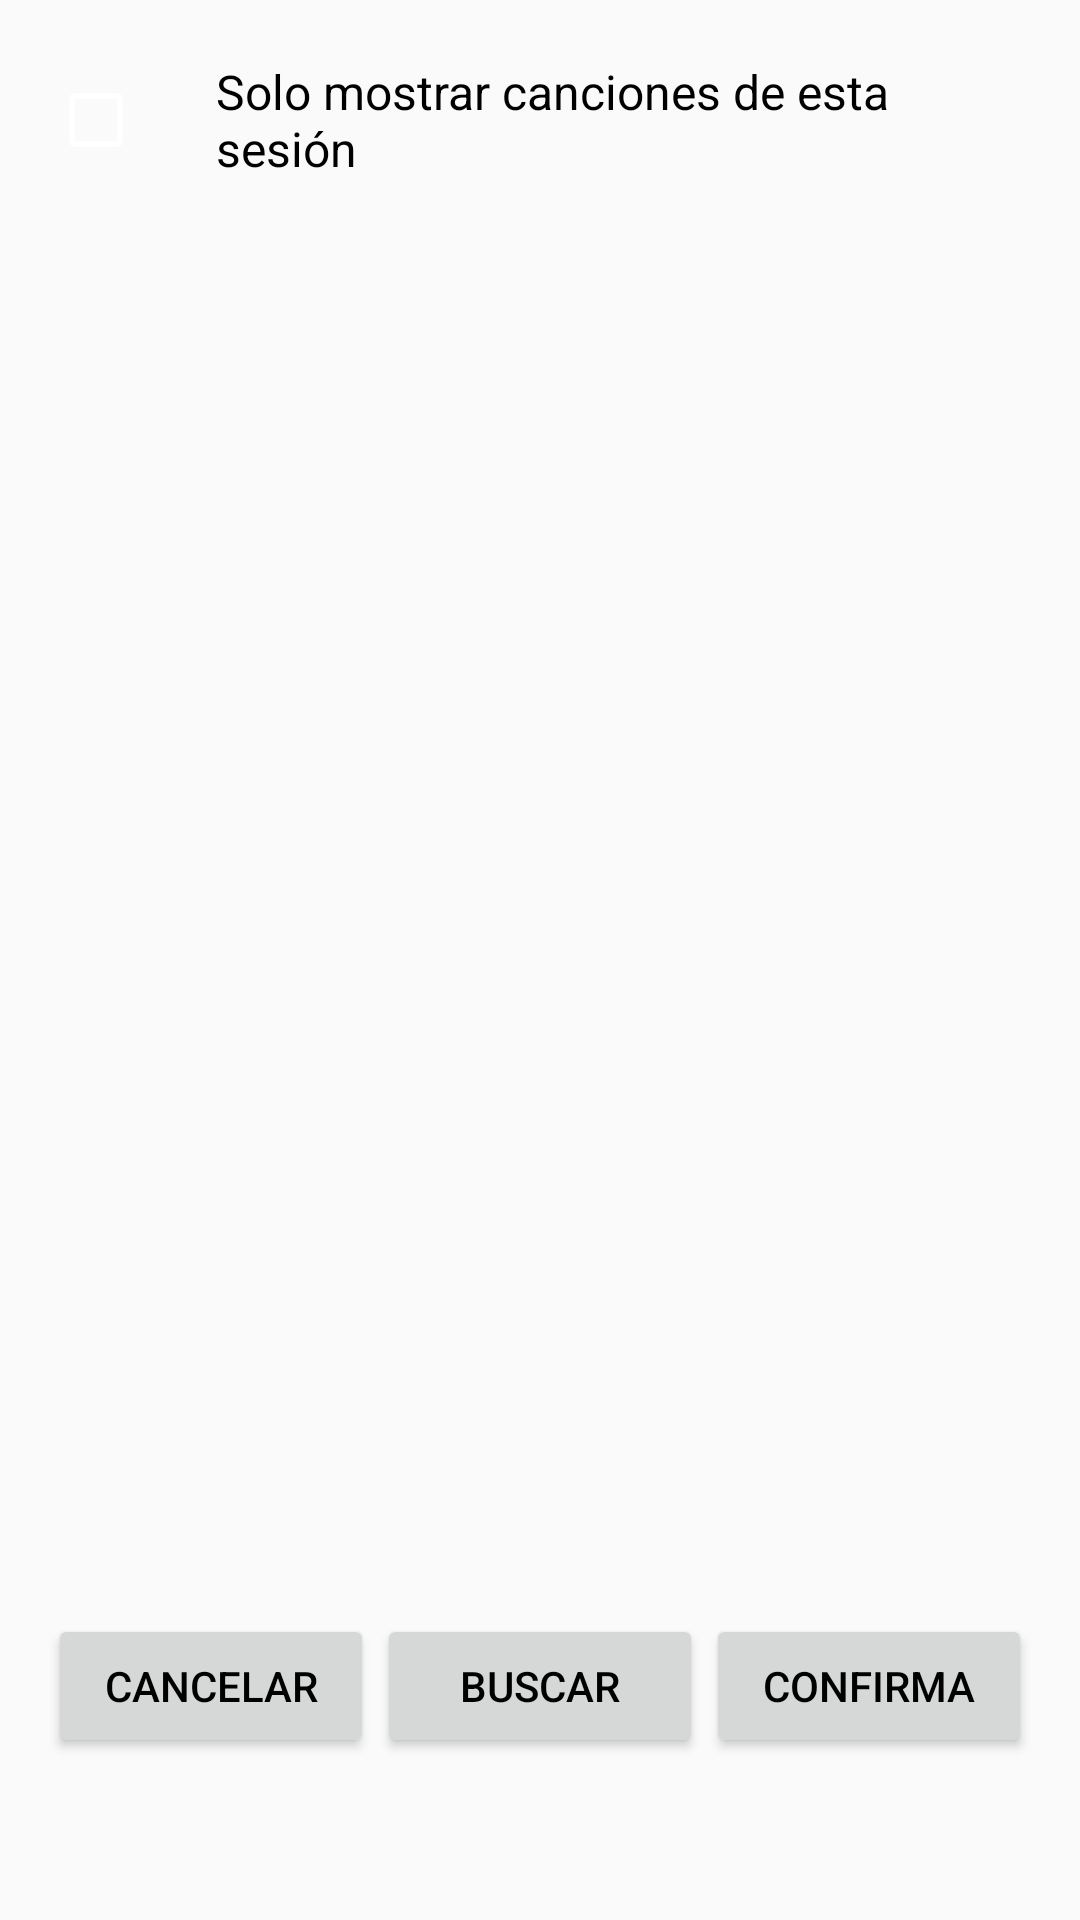

Here is an Android app screen rendered from its layout file. Give the layout XML and the strings, colors and styles it references.
<!-- AndroidManifest.xml: application theme Theme.IntentoAppDatosMusica -->
<!-- res/layout/popup_seleccionar_canciones.xml -->
<?xml version="1.0" encoding="utf-8"?>
<LinearLayout xmlns:android="http://schemas.android.com/apk/res/android"
    android:layout_width="match_parent"
    android:layout_height="wrap_content"
    android:orientation="vertical"
    android:padding="16dp"
    android:background="@drawable/popup_background">

    
    <LinearLayout
        android:layout_width="match_parent"
        android:layout_height="wrap_content"
        android:orientation="horizontal"
        android:gravity="center_vertical">

        <CheckBox
            android:id="@+id/cbSoloSesion"
            android:layout_width="wrap_content"
            android:layout_height="wrap_content"
            android:buttonTint="?attr/colorControlNormal"/>

        <TextView
            android:id="@+id/tvSoloSesion"
            android:layout_width="wrap_content"
            android:layout_height="wrap_content"
            android:layout_marginStart="8dp"
            android:text="Solo mostrar canciones de esta sesión"
            android:textColor="?android:attr/textColorPrimary"
            android:textSize="16sp" />
    </LinearLayout>

    
    <androidx.recyclerview.widget.RecyclerView
        android:id="@+id/rvCanciones"
        android:layout_width="match_parent"
        android:layout_height="450dp"
        android:layout_marginTop="12dp"
        android:overScrollMode="never" />

    
    <LinearLayout
        android:layout_width="match_parent"
        android:layout_height="wrap_content"
        android:orientation="horizontal"
        android:gravity="end"
        android:layout_marginTop="12dp">

        <Button
            android:id="@+id/btnCancelar"
            android:layout_width="0dp"
            android:layout_height="wrap_content"
            android:layout_weight="1"
            android:textColor="?android:attr/textColorPrimary"
            android:text="CANCELAR" />

        <Space
            android:layout_width="1dp"
            android:layout_height="wrap_content" />

        <Button
            android:id="@+id/btnBuscar"
            android:layout_width="0dp"
            android:layout_height="wrap_content"
            android:layout_weight="1"
            android:textColor="?android:attr/textColorPrimary"
            android:text="BUSCAR" />

        <Space
            android:layout_width="1dp"
            android:layout_height="wrap_content" />

        <Button
            android:id="@+id/btnConfirmar"
            android:layout_width="0dp"
            android:layout_height="wrap_content"
            android:layout_weight="1"
            android:textColor="?android:attr/textColorPrimary"
            android:text="CONFIRMA" />

    </LinearLayout>

</LinearLayout>
<!-- resources referenced by this layout -->
<resources>
  <!-- drawable popup_background (drawable) -->
  <shape xmlns:android="http://schemas.android.com/apk/res/android"
      android:shape="rectangle">
      <solid android:color="?android:attr/colorBackground" /> 
      <corners android:radius="16dp" />
      <padding
          android:left="10dp"
          android:top="10dp"
          android:right="10dp"
          android:bottom="10dp" />
  </shape>
  <style name="Theme.IntentoAppDatosMusica" parent="Theme.MaterialComponents.DayNight.DarkActionBar">
          
          <item name="colorPrimary">@color/purple_500</item>
          <item name="colorPrimaryVariant">@color/purple_700</item>
          <item name="colorOnPrimary">@color/white</item>
          
          <item name="colorSecondary">@color/teal_200</item>
          <item name="colorSecondaryVariant">@color/teal_700</item>
          <item name="colorOnSecondary">@color/black</item>
          
          <item name="android:statusBarColor">?attr/colorPrimaryVariant</item>
          
  
          
          <item name="android:windowBackground">@color/background_light</item>
          <item name="android:colorBackground">@color/background_light</item>
          <item name="android:textColorPrimary">@color/text_color_light</item>
          <item name="colorSurface">@color/surface_color</item>
  
          
          <item name="windowActionBar">false</item>
          
          <item name="windowNoTitle">true</item>
  
          
          <item name="radioButtonStyle">@style/RadioButtonTheme</item>
  
          
          <item name="checkboxStyle">@style/CheckBoxStyle</item>
  
          
          <item name="colorControlNormal">@color/black</item>
          <item name="colorControlActivated">@color/purple_500</item>
  
          <item name="iconTint">@color/icon_color</item>
          
          <item name="seekBarTrackColor">#E0E0E0</item> 
          <item name="seekBarProgressColor">#9E9E9E</item> 
      </style>
  <color name="purple_500">#FF6200EE</color>
  <color name="purple_700">#FF3700B3</color>
  <color name="white">#FFFFFFFF</color>
  <color name="teal_200">#FF03DAC5</color>
  <color name="teal_700">#FF018786</color>
  <color name="black">#FF000000</color>
  <color name="background_light">#FAFAFA</color>
  <color name="text_color_light">#FF000000</color>
  <color name="surface_color">#FFFFFFFF</color>
  <style name="RadioButtonTheme" parent="Widget.MaterialComponents.CompoundButton.RadioButton">
          <item name="android:textColor">?android:attr/textColorPrimary</item>
          <item name="buttonTint">@color/radio_button_tint</item>
      </style>
  <style name="CheckBoxStyle" parent="Widget.MaterialComponents.CompoundButton.CheckBox">
          <item name="android:textColor">?android:attr/textColorPrimary</item>
          <item name="buttonTint">@color/check_box_tint_dark</item>
      </style>
  <color name="icon_color">#FF000000</color>
  <color name="radio_button_tint">#FF6200EE</color>
  <color name="check_box_tint_dark">#FFFFFFFF</color>
</resources>
